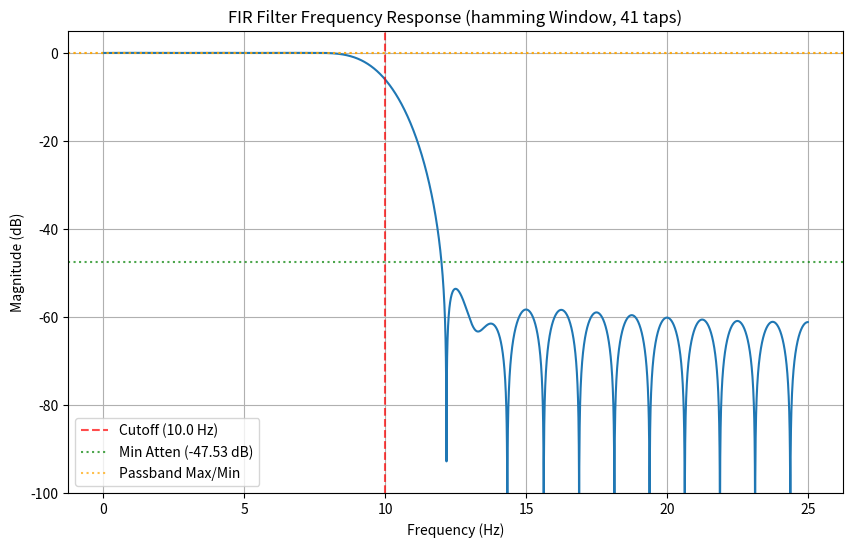

Here is the Python script that generated this plot:
import numpy as np
print("Imported numpy")
from scipy import signal
print("Imported signal")
import matplotlib.pyplot as plt
print("Imported pyplot")

print("Starting script analyze_filter.py...")

# --- Parameters (same as filter design) ---
print("Defining parameters...")
FS = 50.0
CUTOFF_FREQ = 10.0  # Added back
FILTER_ORDER = 40   # Added back
NUMTAPS = FILTER_ORDER + 1 # Added back
WINDOW_TYPE = 'hamming' # Added back
# ------------------

# --- 1. Design Filter Coefficients ---
# print("Designing FIR Low-pass filter: ...") # Moved after
nyquist = FS / 2.0
normalized_cutoff = CUTOFF_FREQ / nyquist
print(f"Calculated nyquist={nyquist}, normalized_cutoff={normalized_cutoff}") # Added print
try:
    print("Attempting signal.firwin...") # Added print
    filter_coeffs = signal.firwin(NUMTAPS, normalized_cutoff, window=WINDOW_TYPE, pass_zero='lowpass')
    print(f"Designing FIR Low-pass filter: fs={FS}Hz, cutoff={CUTOFF_FREQ}Hz, numtaps={NUMTAPS}, window={WINDOW_TYPE}") # Moved here
    print(f"Filter coefficients generated successfully (first 5): {filter_coeffs[:5]}") # Added print
except Exception as e:
    print(f"Error during signal.firwin: {e}") # Added error handling
    exit()

# --- 2. Calculate Frequency Response ---
print("Calculating frequency response...")
try:
    print("Attempting signal.freqz...")
    w, h = signal.freqz(filter_coeffs, worN=8000) 
    print(f"signal.freqz finished. w shape: {w.shape}, h shape: {h.shape}")
except Exception as e:
    print(f"Error during signal.freqz: {e}")
    exit()

# --- 3. Analyze Response --- 
print("Analyzing response characteristics...") # Re-enabled

# Define approximate passband and stopband frequency ranges for analysis
passband_freq_limit = CUTOFF_FREQ * 0.8 # e.g., up to 8 Hz
stopband_freq_start = CUTOFF_FREQ * 1.2 # e.g., from 12 Hz

# Recalculate these here for analysis
frequencies_hz = (w / np.pi) * nyquist
magnitude_db = 20 * np.log10(np.abs(h))

# Find indices corresponding to these frequency ranges
passband_indices = np.where(frequencies_hz <= passband_freq_limit)[0]
stopband_indices = np.where(frequencies_hz >= stopband_freq_start)[0]

# Default values in case analysis fails
passband_ripple_db = np.nan
min_attenuation_db = np.nan
max_passband_db = 0
min_passband_db = 0

# Passband Ripple Analysis
if len(passband_indices) > 0:
    passband_mags_db = magnitude_db[passband_indices]
    # Check for non-finite values before calculating max/min
    if np.all(np.isfinite(passband_mags_db)):
        max_passband_db = np.max(passband_mags_db)
        min_passband_db = np.min(passband_mags_db)
        passband_ripple_db = max_passband_db - min_passband_db
        print(f"- Passband (0-{passband_freq_limit:.1f} Hz):")
        print(f"  - Max Gain: {max_passband_db:.4f} dB")
        print(f"  - Min Gain: {min_passband_db:.4f} dB")
        print(f"  - Approx Passband Ripple: {passband_ripple_db:.4f} dB")
    else:
        print("- Passband analysis skipped due to non-finite values.")
else:
    print("- Could not analyze passband (no indices).")

# Stopband Attenuation Analysis
if len(stopband_indices) > 0:
    stopband_mags_db = magnitude_db[stopband_indices]
    if np.all(np.isfinite(stopband_mags_db)):
        min_attenuation_db = np.max(stopband_mags_db) # Max gain = min attenuation
        print(f"- Stopband ({stopband_freq_start:.1f}-{nyquist:.1f} Hz):")
        print(f"  - Minimum Attenuation (Max Stopband Gain): {min_attenuation_db:.4f} dB")
    else:
        print("- Stopband analysis skipped due to non-finite values.")
else:
    print("- Could not analyze stopband (no indices).")

# --- 4. Plot Frequency Response ---
print("Generating frequency response plot...") # Re-enabled
try:
    plt.figure(figsize=(10, 6))
    plt.plot(frequencies_hz, magnitude_db)
    plt.title(f'FIR Filter Frequency Response ({WINDOW_TYPE} Window, {NUMTAPS} taps)')
    plt.xlabel('Frequency (Hz)')
    plt.ylabel('Magnitude (dB)')
    plt.ylim(-100, 5) # Adjust y-axis limits
    plt.grid(True, which='both', axis='both')
    plt.axvline(CUTOFF_FREQ, color='red', linestyle='--', alpha=0.7, label=f'Cutoff ({CUTOFF_FREQ} Hz)')
    # Re-enable annotation lines using calculated values
    if not np.isnan(min_attenuation_db):
        plt.axhline(min_attenuation_db, color='green', linestyle=':', alpha=0.7, label=f'Min Atten ({min_attenuation_db:.2f} dB)')
    if not np.isnan(passband_ripple_db):
        plt.axhline(max_passband_db, color='orange', linestyle=':', alpha=0.7, label=f'Passband Max/Min')
        plt.axhline(min_passband_db, color='orange', linestyle=':', alpha=0.7)
    plt.legend()

    OUTPUT_PLOT_FILE = 'filter_frequency_response.png' # Define here
    plt.savefig(OUTPUT_PLOT_FILE)
    print(f"Frequency response plot saved to {OUTPUT_PLOT_FILE}")
except Exception as e:
    print(f"Error during plotting or saving: {e}") # More specific error message

print("Filter analysis finished.") 